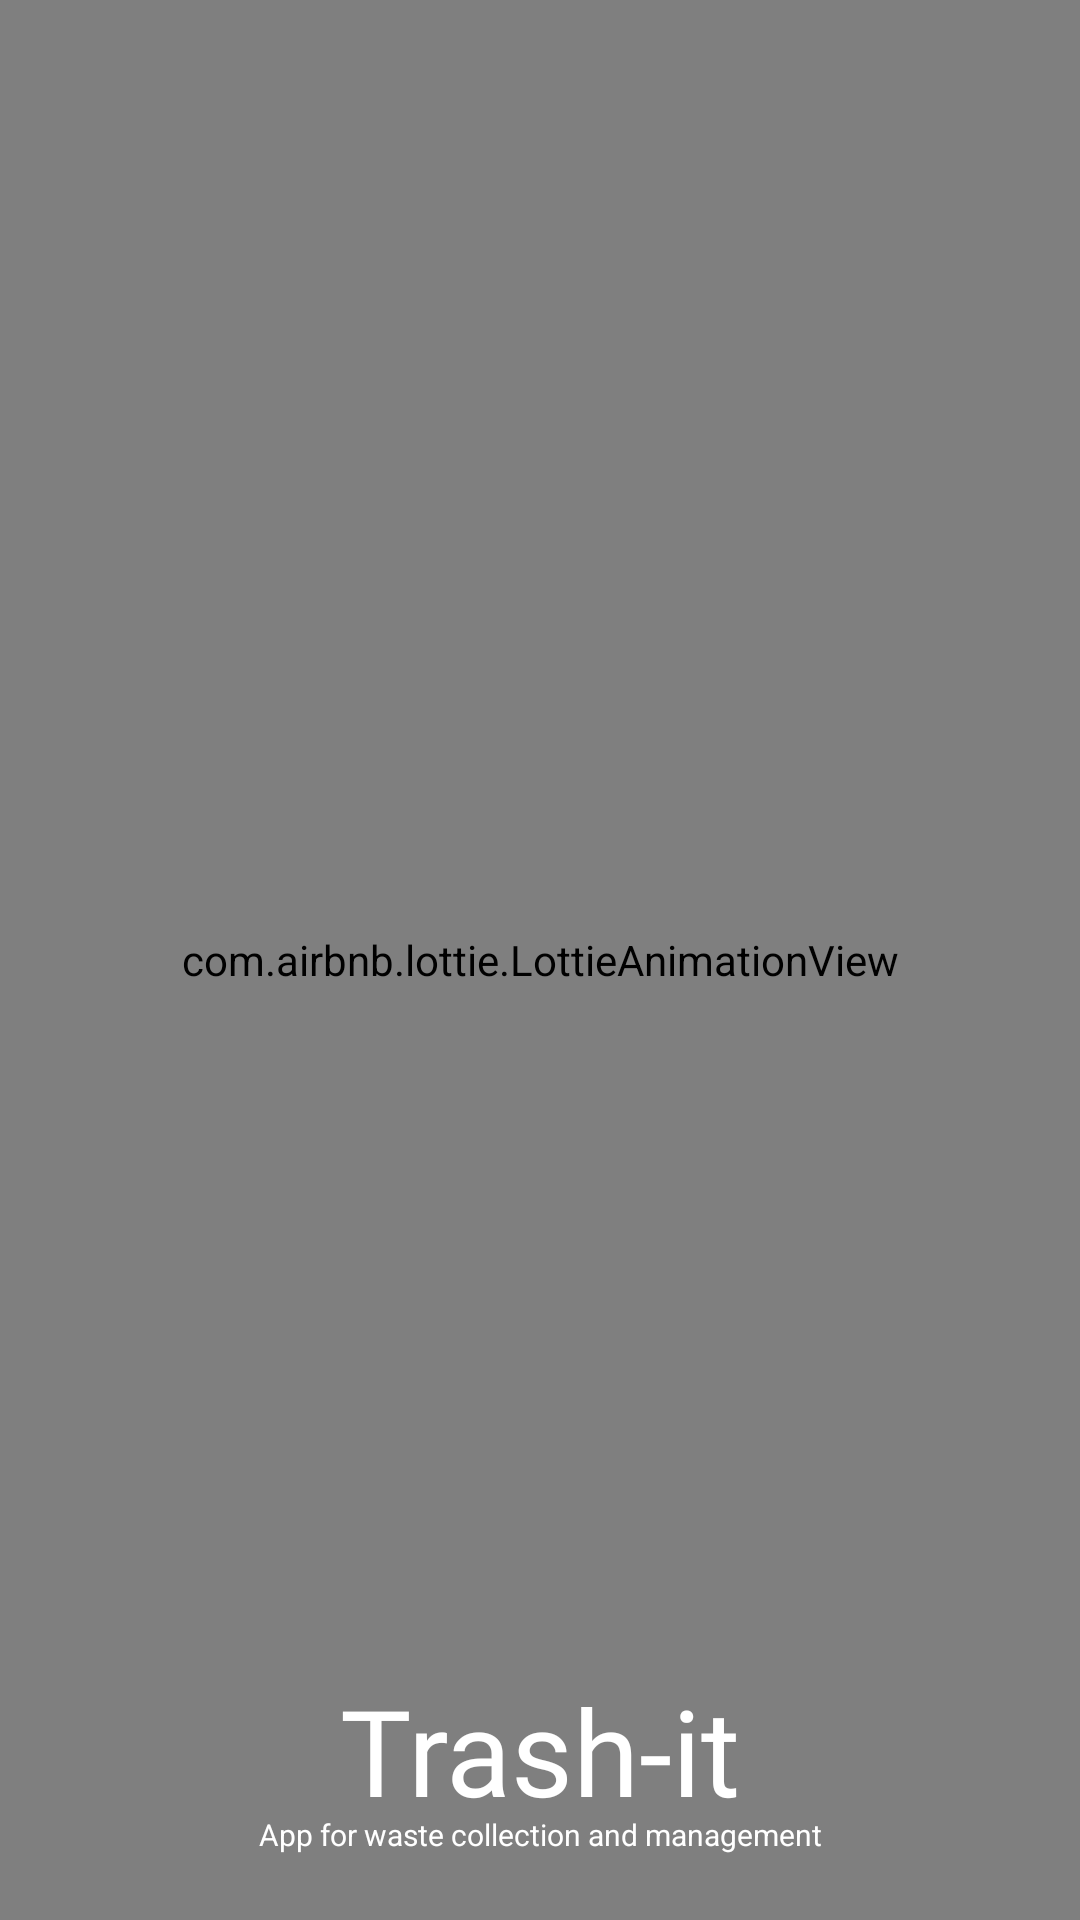

The Android layout XML behind this screen, and the referenced resources:
<!-- AndroidManifest.xml: application theme Theme.TrashIt -->
<!-- res/layout/common_splash_screen.xml -->
<?xml version="1.0" encoding="utf-8"?>
<androidx.constraintlayout.widget.ConstraintLayout xmlns:android="http://schemas.android.com/apk/res/android"
    xmlns:app="http://schemas.android.com/apk/res-auto"
    xmlns:tools="http://schemas.android.com/tools"
    android:layout_width="match_parent"
    android:layout_height="match_parent"
    android:background="@color/smith_apple"
    tools:context=".common.SplashScreen">

        <com.airbnb.lottie.LottieAnimationView
            android:id="@+id/common_splash_screen_lottieAnimationView"
            android:layout_width="match_parent"
            android:layout_height="match_parent"
            app:layout_constraintBottom_toBottomOf="parent"
            app:layout_constraintEnd_toEndOf="parent"
            app:layout_constraintHorizontal_bias="0.5"
            app:layout_constraintStart_toStartOf="parent"
            app:layout_constraintTop_toTopOf="parent"
            app:lottie_autoPlay="true"
            app:lottie_loop="true"
            app:lottie_rawRes="@raw/splash_screen_fast" />


    <TextView
        android:id="@+id/common_splash_screen_app_name"
        android:layout_width="wrap_content"
        android:layout_height="wrap_content"
        android:layout_marginBottom="30dp"
        android:fontFamily="@font/archivo_black"
        android:text="Trash-it"
        android:textColor="#FFFFFF"
        android:textSize="40dp"
        app:layout_constraintBottom_toBottomOf="parent"
        app:layout_constraintLeft_toLeftOf="parent"
        app:layout_constraintRight_toRightOf="parent" />

    <TextView
        android:id="@+id/common_splash_screen_sub_app_name"
        android:layout_width="wrap_content"
        android:layout_height="wrap_content"
        android:layout_marginBottom="27dp"
        android:text="@string/app_sub_title"
        android:textColor="#FFFFFF"
        android:textSize="10sp"
        app:layout_constraintBottom_toBottomOf="@+id/common_splash_screen_lottieAnimationView"
        app:layout_constraintEnd_toEndOf="parent"
        app:layout_constraintStart_toStartOf="parent"
        app:layout_constraintTop_toBottomOf="@+id/common_splash_screen_app_name" />


</androidx.constraintlayout.widget.ConstraintLayout>
<!-- resources referenced by this layout -->
<resources>
  <color name="smith_apple">#ADE28A</color>
  <string name="app_sub_title">App for waste collection and management</string>
  <style name="Theme.TrashIt" parent="Theme.Material3.DayNight.NoActionBar">
          
          <item name="colorPrimary">@color/smith_apple</item>
          <item name="colorPrimaryVariant">@color/smith_apple</item>
          <item name="colorOnPrimary">@color/white</item>
          
          <item name="colorSecondary">@color/teal_200</item>
          <item name="colorSecondaryVariant">@color/teal_700</item>
          <item name="colorOnSecondary">@color/black</item>
          
          <item name="android:statusBarColor" tools:targetApi="l">?attr/colorPrimaryVariant</item>
          
  
          <item name="android:windowTranslucentStatus">true</item>
      </style>
  <color name="white">#FFFFFFFF</color>
  <color name="teal_200">#FF03DAC5</color>
  <color name="teal_700">#FF018786</color>
  <color name="black">#FF000000</color>
</resources>
